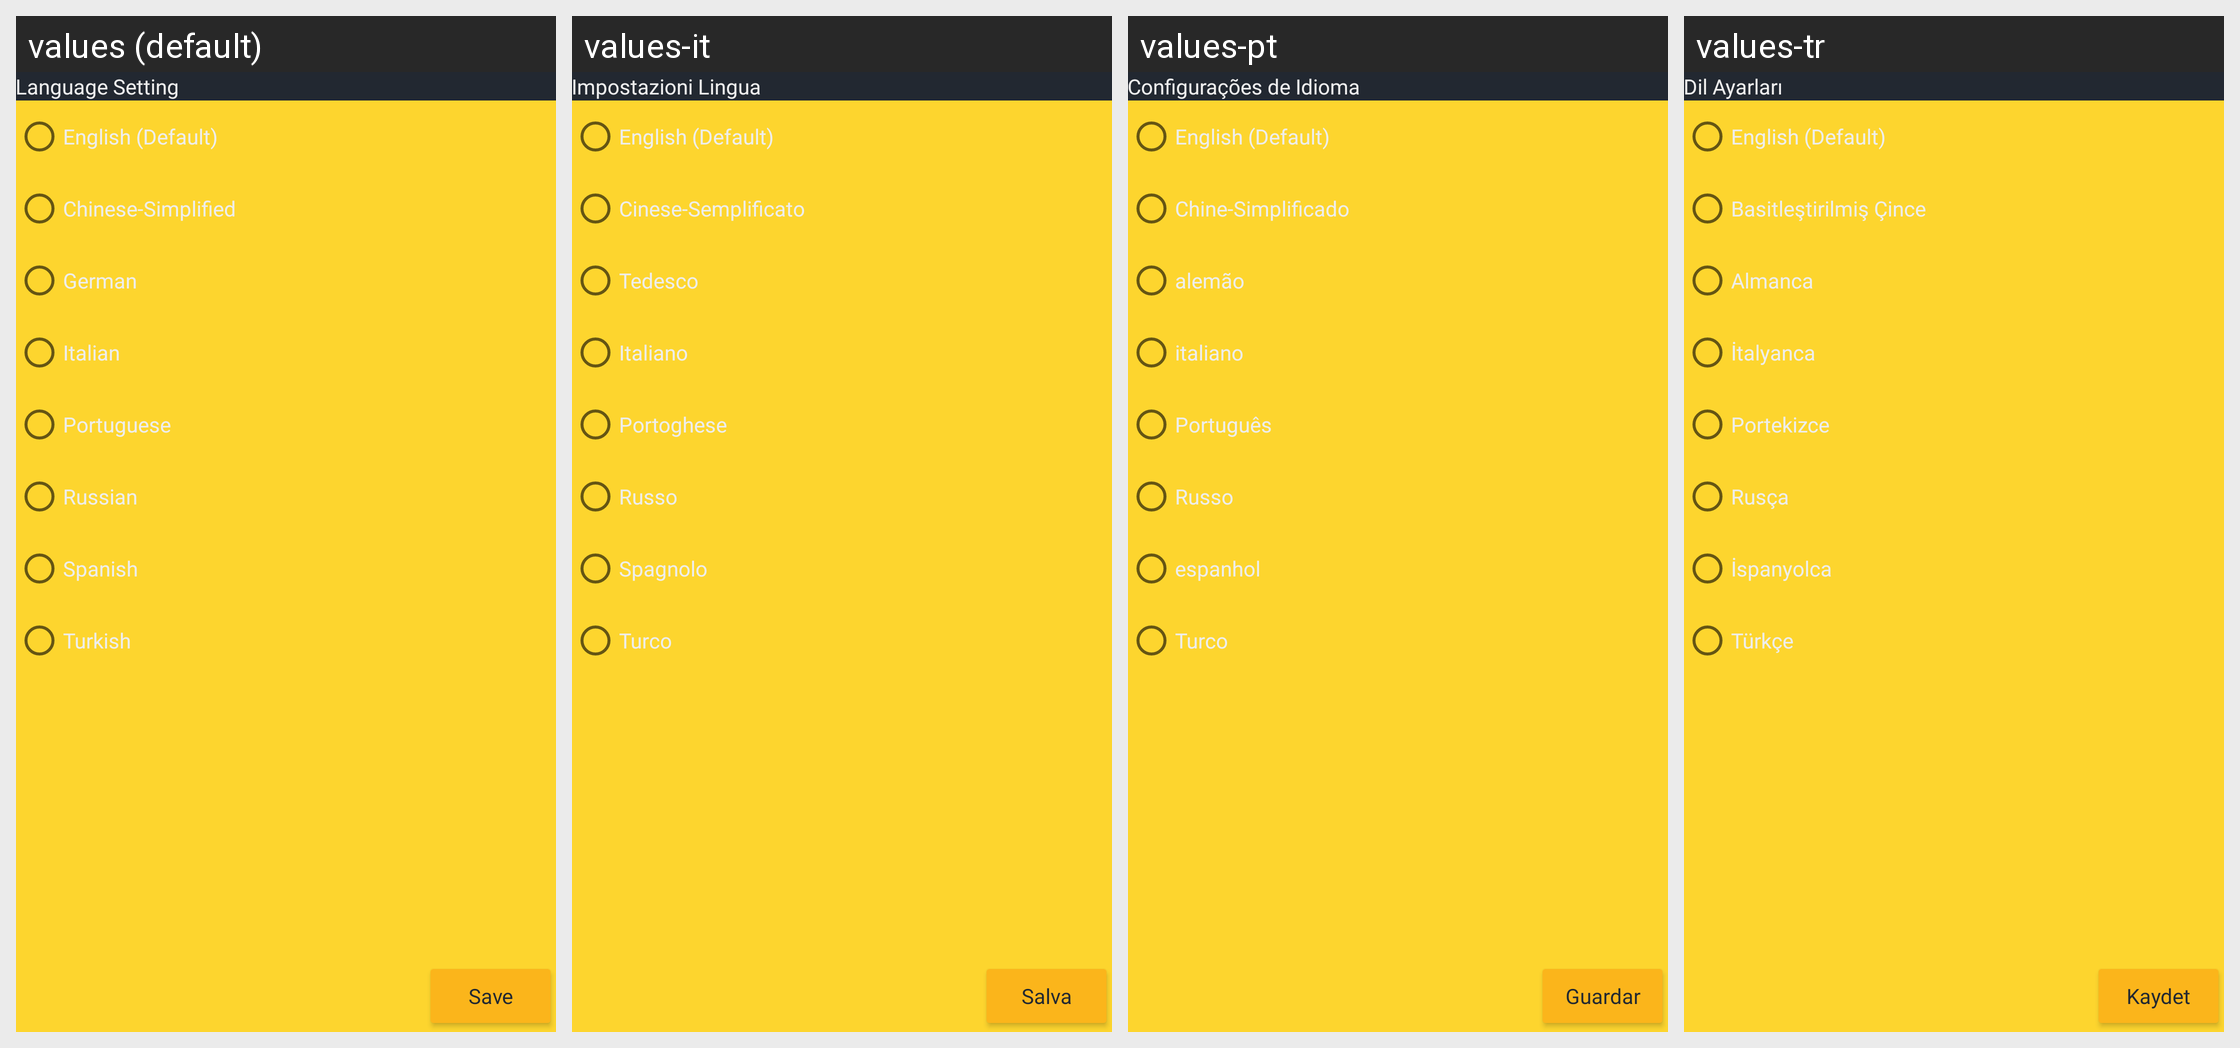

The same Android screen rendered under several of its app's locales, left to right. List the strings drawn on it with the default value and each locale's translation.
Android screen res/layout/fragment_settings.xml rendered under 4 locales, left to right: values (default), values-it, values-pt, values-tr. Device: Nexus 5 (rendered at 1080×1920; each locale shown at half size, 540×960, under a caption strip naming it); theme Theme.GitCoach.
Other locales in the repository, not shown: values-de, values-es, values-pl, values-ru, values-zh.
Strings drawn on this screen, with the default value and each locale's value (text and hints the layout hard-codes, and strings that could not be matched under every locale, appear in the picture but are not listed):

language_setting
  values: Language Setting
  values-it: Impostazioni Lingua
  values-pt: Configurações de Idioma
  values-tr: Dil Ayarları

english_default
  values: English (Default)
  values-it: English (Default)
  values-pt: English (Default)
  values-tr: English (Default)

chinese_simplified
  values: Chinese-Simplified
  values-it: Cinese-Semplificato
  values-pt: Chine-Simplificado
  values-tr: Basitleştirilmiş Çince

german
  values: German
  values-it: Tedesco
  values-pt: alemão
  values-tr: Almanca

italian
  values: Italian
  values-it: Italiano
  values-pt: italiano
  values-tr: İtalyanca

portuguese
  values: Portuguese
  values-it: Portoghese
  values-pt: Português
  values-tr: Portekizce

russian
  values: Russian
  values-it: Russo
  values-pt: Russo
  values-tr: Rusça

spanish
  values: Spanish
  values-it: Spagnolo
  values-pt: espanhol
  values-tr: İspanyolca

turkish
  values: Turkish
  values-it: Turco
  values-pt: Turco
  values-tr: Türkçe

save
  values: Save
  values-it: Salva
  values-pt: Guardar
  values-tr: Kaydet
